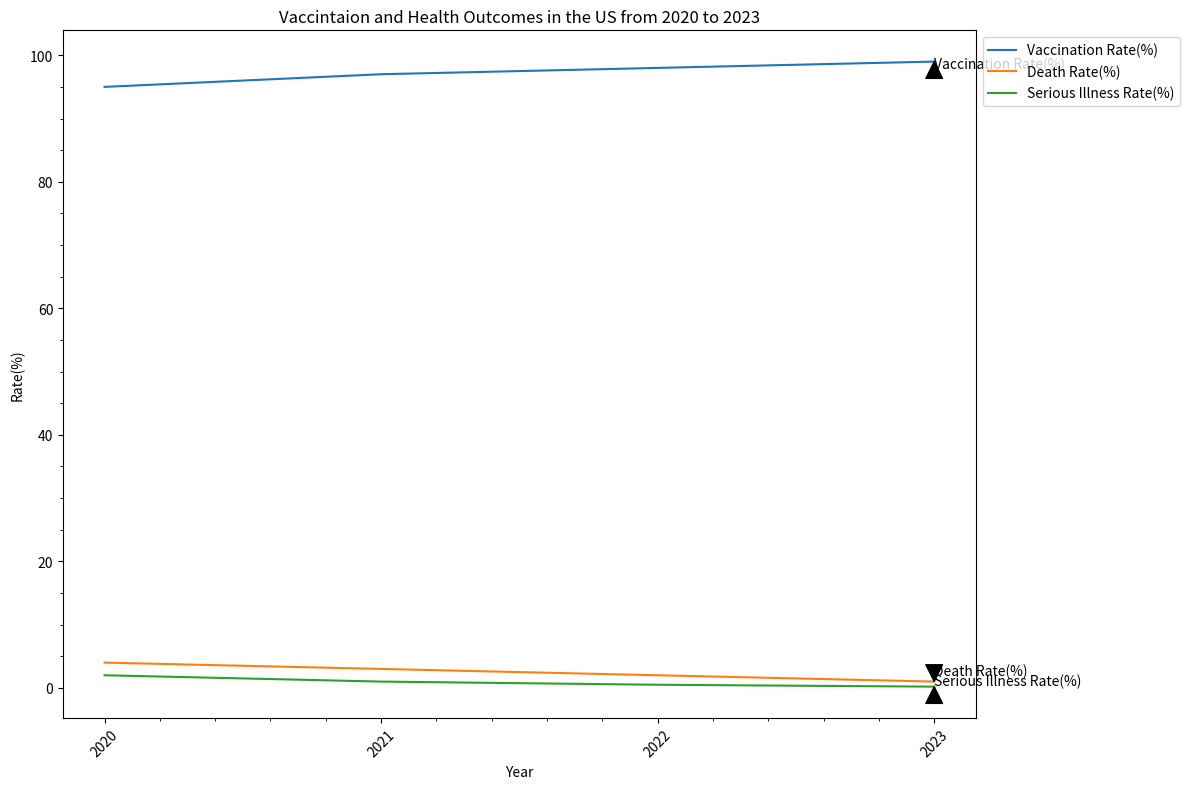

Source code (Python): (Note: this script raises an exception after producing the figure.)


import matplotlib.pyplot as plt 
import numpy as np

# Create figure before plotting
fig = plt.figure(figsize=(12, 8)) 
ax = fig.add_subplot(111)

# Set data
year = [2020, 2021, 2022, 2023]
vaccination_rate = [95, 97, 98, 99]
death_rate = [4, 3, 2, 1]
serious_illness_rate = [2, 1, 0.5, 0.2]

# Plot data
ax.plot(year, vaccination_rate, label="Vaccination Rate(%)")
ax.plot(year, death_rate, label="Death Rate(%)")
ax.plot(year, serious_illness_rate, label="Serious Illness Rate(%)")

# Set label
ax.set_title("Vaccintaion and Health Outcomes in the US from 2020 to 2023")
ax.set_xlabel("Year")
ax.set_ylabel("Rate(%)")

# Set legend
ax.legend(bbox_to_anchor=(1, 1), loc=2)

# Set minor ticks
ax.minorticks_on()

# Set x-axis ticks
plt.xticks(year, year, rotation=45)

# Annotate
ax.annotate("Vaccination Rate(%)", xy=(2023, 99), xytext=(2023, 98), arrowprops=dict(facecolor='black', shrink=0.05))
ax.annotate("Death Rate(%)", xy=(2023, 1), xytext=(2023, 2), arrowprops=dict(facecolor='black', shrink=0.05))
ax.annotate("Serious Illness Rate(%)", xy=(2023, 0.2), xytext=(2023, 0.5), arrowprops=dict(facecolor='black', shrink=0.05))

# Automatically resize the image
plt.tight_layout()

# Save figure
plt.savefig('line chart/png/283.png')

# Clear the current image state
plt.clf()
